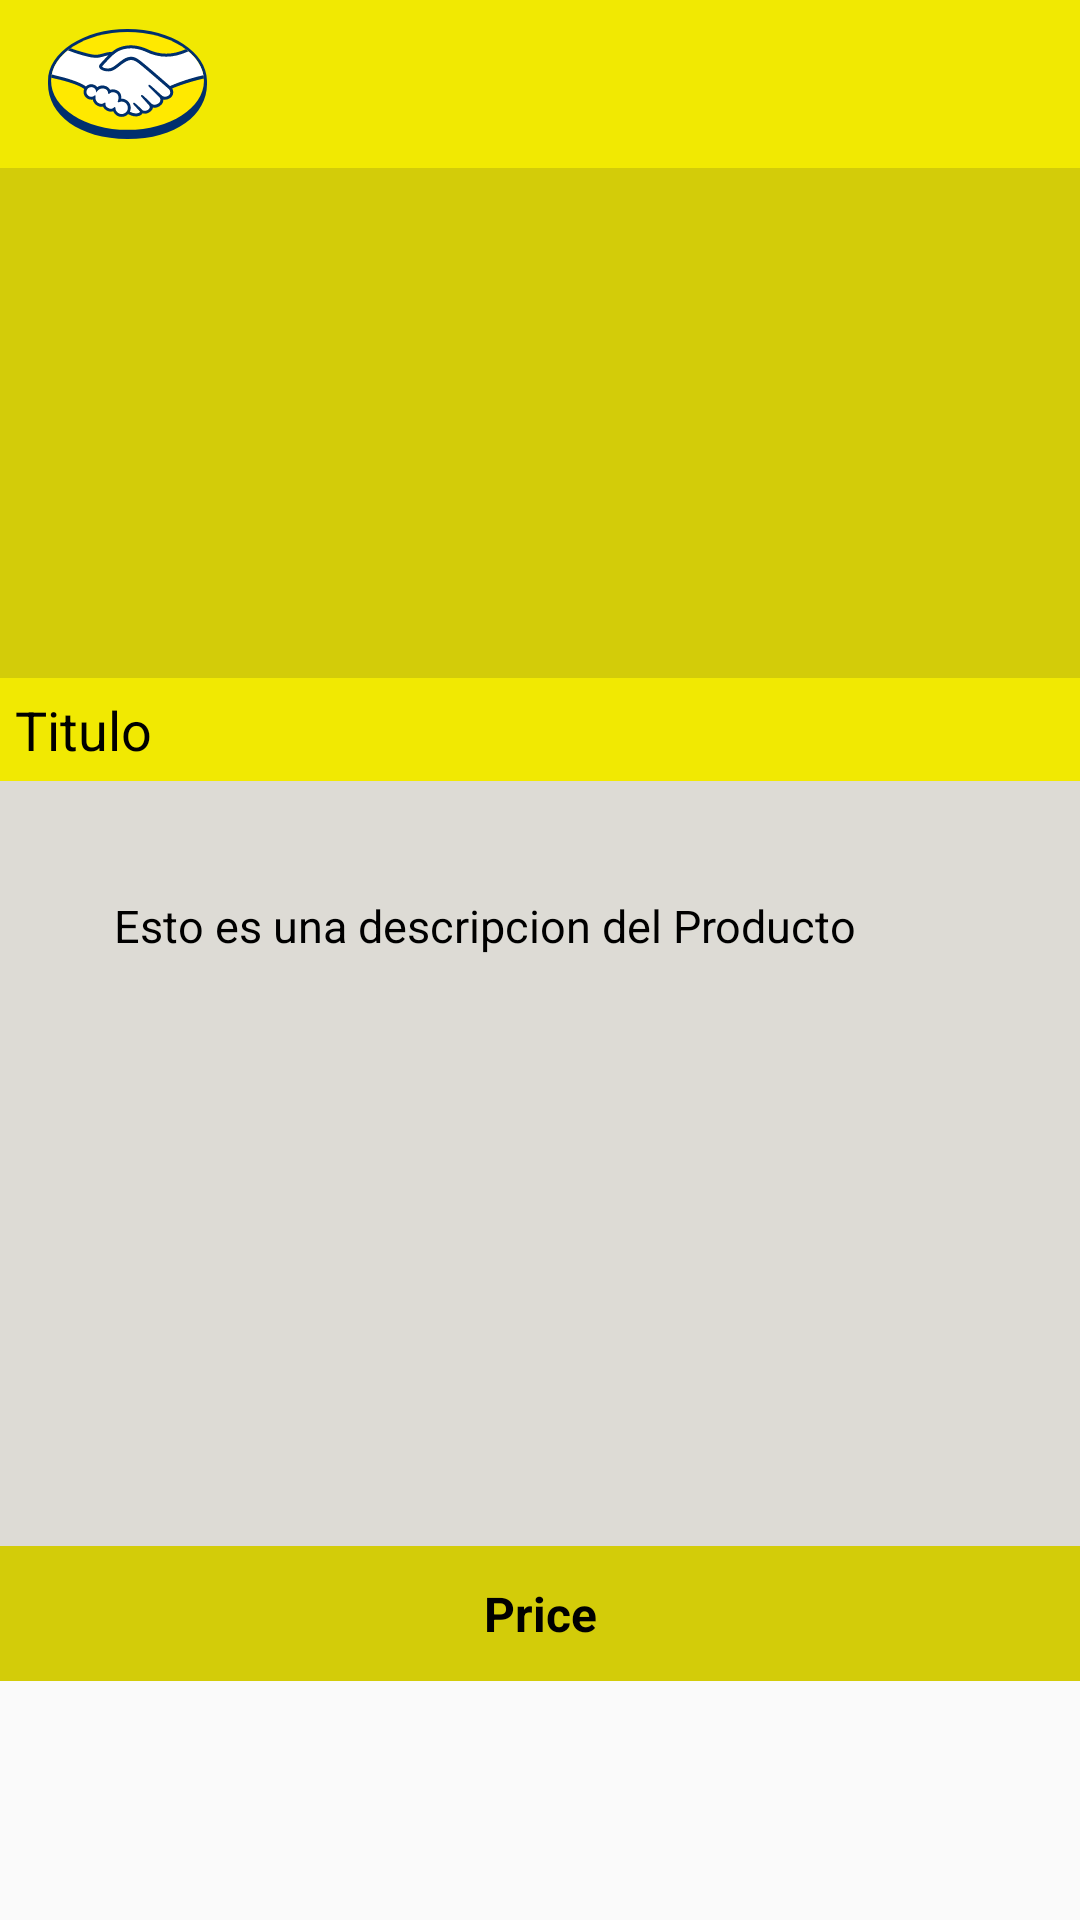

This screen was rendered from an Android layout file. Write that file and the resources it references.
<!-- AndroidManifest.xml: application theme AppTheme -->
<!-- res/layout/activity_descripcion.xml -->
<?xml version="1.0" encoding="utf-8"?>
<androidx.constraintlayout.widget.ConstraintLayout
    xmlns:android="http://schemas.android.com/apk/res/android"
    xmlns:tools="http://schemas.android.com/tools"
    xmlns:app="http://schemas.android.com/apk/res-auto"
    android:layout_width="match_parent"
    android:layout_height="match_parent"

    tools:context=".Activities.DescripcionActivity">


    <androidx.appcompat.widget.Toolbar
        android:id="@+id/toolbar"
        android:layout_width="match_parent"
        android:layout_height="wrap_content"
        android:background="@color/colorPrimary"
        app:layout_constraintEnd_toEndOf="parent"
        app:layout_constraintHorizontal_bias="1.0"
        app:layout_constraintStart_toStartOf="parent"
        app:layout_constraintTop_toTopOf="parent">

    </androidx.appcompat.widget.Toolbar>

    <ImageView
        android:id="@+id/imageView2"
        android:layout_width="53dp"
        android:layout_height="44dp"
        android:layout_marginStart="16dp"
        android:layout_marginLeft="16dp"
        android:layout_marginTop="6dp"
        app:layout_constraintStart_toStartOf="parent"
        app:layout_constraintTop_toTopOf="parent"
        app:srcCompat="@drawable/ic_mercadolibreiconaso" />


    <TextView
        android:id="@+id/textViewTitleDescripcion"
        android:layout_width="match_parent"
        android:layout_height="wrap_content"
        android:background="@color/colorPrimary"
        android:padding="5dp"
        android:text="Titulo"
        android:textColor="#000000"
        android:textSize="18dp"
        app:layout_constraintEnd_toEndOf="parent"
        app:layout_constraintHorizontal_bias="0.0"
        app:layout_constraintStart_toStartOf="parent"
        app:layout_constraintTop_toBottomOf="@+id/recyclerViewPictures">

    </TextView>


    <TextView
        android:id="@+id/textViewPriceDescripcion"
        android:layout_width="match_parent"
        android:layout_height="45dp"
        android:background="#D3CC09"
        android:gravity="center"
        android:text="Price"
        android:textColor="#000000"
        android:textSize="16dp"
        android:textStyle="bold"
        app:layout_constraintBottom_toBottomOf="parent"
        app:layout_constraintEnd_toEndOf="parent"
        app:layout_constraintHorizontal_bias="0.0"
        app:layout_constraintStart_toStartOf="parent"
        app:layout_constraintTop_toBottomOf="@+id/scrollView2"
        app:layout_constraintVertical_bias="0.0">

    </TextView>

    <androidx.recyclerview.widget.RecyclerView

        android:id="@+id/recyclerViewPictures"
        android:layout_width="match_parent"
        android:layout_height="170dp"
        android:background="#D3CC09"
        app:layout_constraintEnd_toEndOf="parent"
        app:layout_constraintStart_toStartOf="parent"
        app:layout_constraintTop_toBottomOf="@+id/toolbar">

    </androidx.recyclerview.widget.RecyclerView>

    <ScrollView
        android:id="@+id/scrollView2"
        android:layout_width="match_parent"
        android:layout_height="255dp"
        android:background="#DDDBD5"
        android:padding="20dp"
        android:scrollbarAlwaysDrawVerticalTrack="true"
        android:scrollbarThumbVertical="@drawable/scroll_desc"
        app:layout_constraintEnd_toEndOf="parent"
        app:layout_constraintHorizontal_bias="0.492"
        app:layout_constraintStart_toStartOf="parent"
        app:layout_constraintTop_toBottomOf="@+id/textViewTitleDescripcion">


        <TextView
            android:id="@+id/textViewDescripcion"
            android:layout_width="match_parent"
            android:layout_height="match_parent"
            android:padding="18dp"
            android:text="Esto es una descripcion del Producto"
            android:textColor="#000000"
            android:textSize="15dp"
            tools:layout_editor_absoluteX="-16dp"
            tools:layout_editor_absoluteY="305dp" />

    </ScrollView>


</androidx.constraintlayout.widget.ConstraintLayout>
<!-- resources referenced by this layout -->
<resources>
  <color name="colorPrimary">#F1E902</color>
  <!-- drawable ic_mercadolibreiconaso: vector/xml drawable (drawable, 118655 chars, omitted) -->
  <!-- drawable scroll_desc (drawable) -->
  <?xml version="1.0" encoding="utf-8"?>
  <shape xmlns:android="http://schemas.android.com/apk/res/android">
      <gradient
          android:startColor="#403939"
          android:endColor="#0E0E0E"
          android:angle="45"/>
  
          <corners
           android:radius="900dp">
  
          </corners>
  
  </shape>
  <style name="AppTheme" parent="Theme.AppCompat.Light.NoActionBar">
          
          <item name="colorPrimary">@color/colorPrimary</item>
          <item name="colorPrimaryDark">@color/colorPrimaryDark</item>
  
      </style>
  <color name="colorPrimaryDark">#AE8200</color>
</resources>
